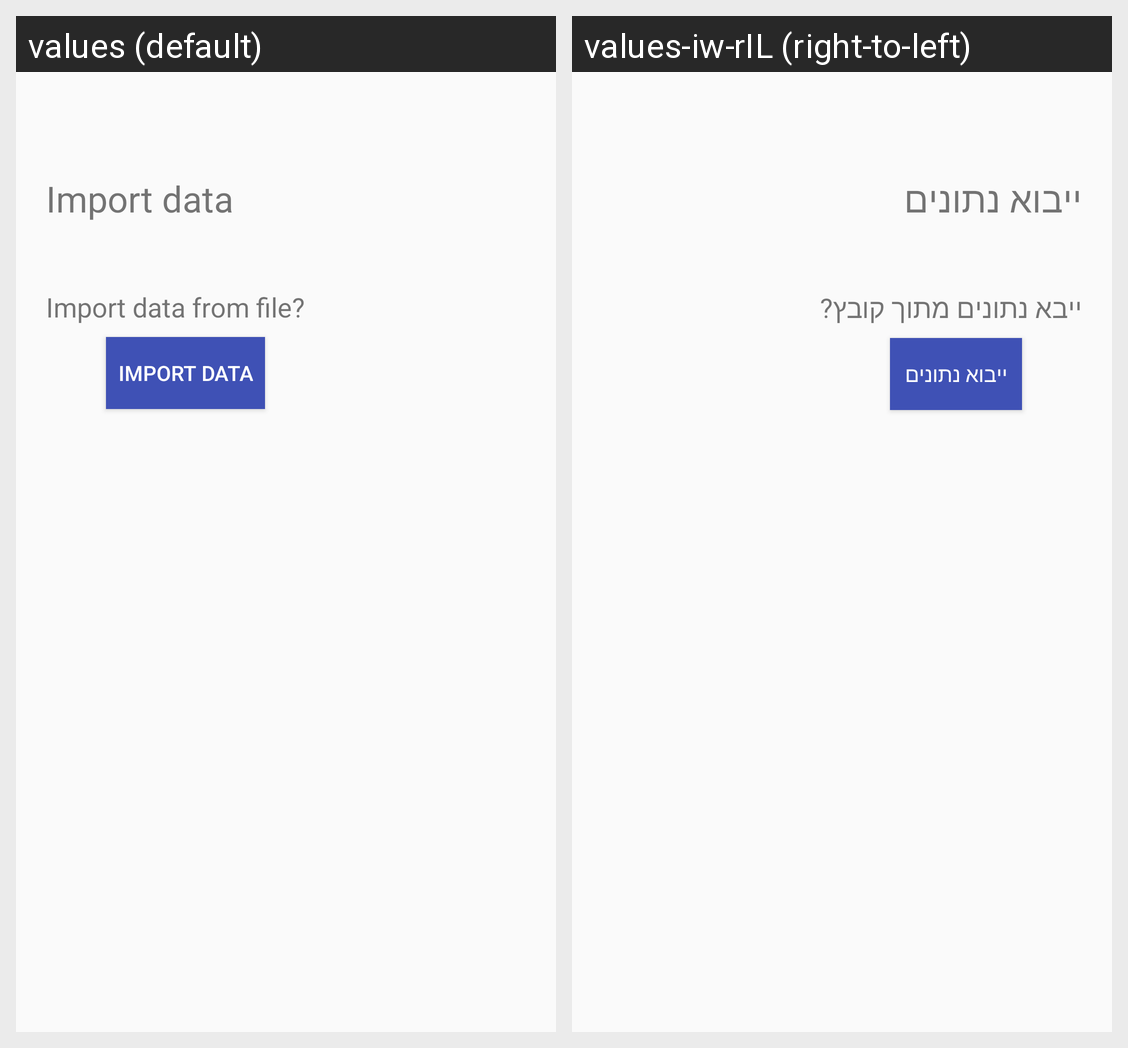

This grid shows one Android layout under two languages. Give, for every string resource on the screen, its name, the default text and each shown locale's text.
Android screen res/layout/setup_import_data.xml rendered under 2 locales, left to right: values (default), values-iw-rIL (right-to-left). Device: Nexus 5 (rendered at 1080×1920; each locale shown at half size, 540×960, under a caption strip naming it); theme AppTheme.
Strings drawn on this screen, with the default value and each locale's value (text and hints the layout hard-codes, and strings that could not be matched under every locale, appear in the picture but are not listed):

import_data_label
  values: Import data
  values-iw-rIL: ייבוא נתונים

import_data_from_file_label
  values: Import data from file?
  values-iw-rIL: ייבא נתונים מתוך קובץ?
